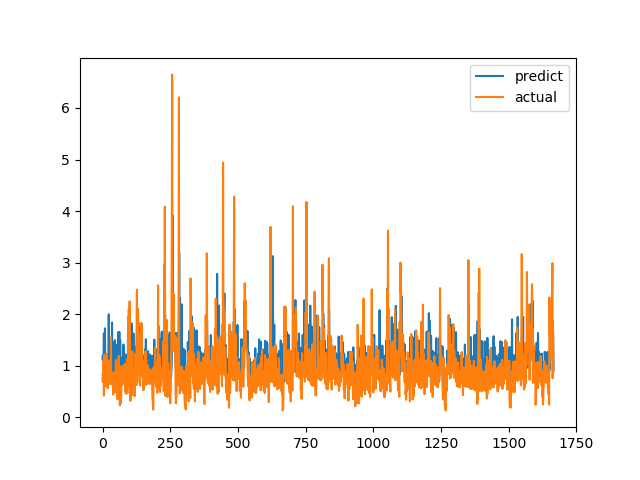

The data file committed next to this chart (first rows):
predict, actual
1.118, 0.6915
1.2, 0.8558
1.164, 0.7094
1.155, 1.015
1.223, 1.116
1.626, 0.4183
0.8721, 1.002
1.176, 1.219
1.281, 1.143
1.725, 0.6528
0.9481, 0.6747
0.8741, 0.601
1.2, 0.6695
1.149, 0.6538
1.218, 0.7814
0.8579, 1.206
0.9497, 0.8469
0.9675, 0.8286
1.157, 0.6482
0.9048, 0.5624
0.8742, 0.7183
0.8266, 1.1
1.21, 0.9542
1.998, 0.729
0.8887, 0.6694
0.8963, 0.8631
1.491, 0.6465
0.886, 0.8223
1.456, 0.9236
0.9171, 0.8301
0.9139, 1.067
1.387, 1.546
1.091, 0.6827
0.9799, 0.6386
0.8264, 0.6464
1.84, 0.6881
1.231, 0.7274
1.464, 0.65
1.175, 0.8694
1.165, 0.4409
0.8201, 0.4519
0.741, 0.7575
1.151, 0.4952
1.006, 0.6851
0.8023, 0.7244
1.038, 0.8654
1.496, 0.74
0.8959, 0.8071
0.8555, 0.8204
1.206, 1.114
1.269, 1.109
1.403, 0.4751
1.223, 1.039
1.356, 0.9458
0.9658, 0.7878
0.7957, 0.3505
0.8694, 0.9368
0.905, 0.9868
1.652, 0.647
0.8799, 1.03
... 1,606 more rows
